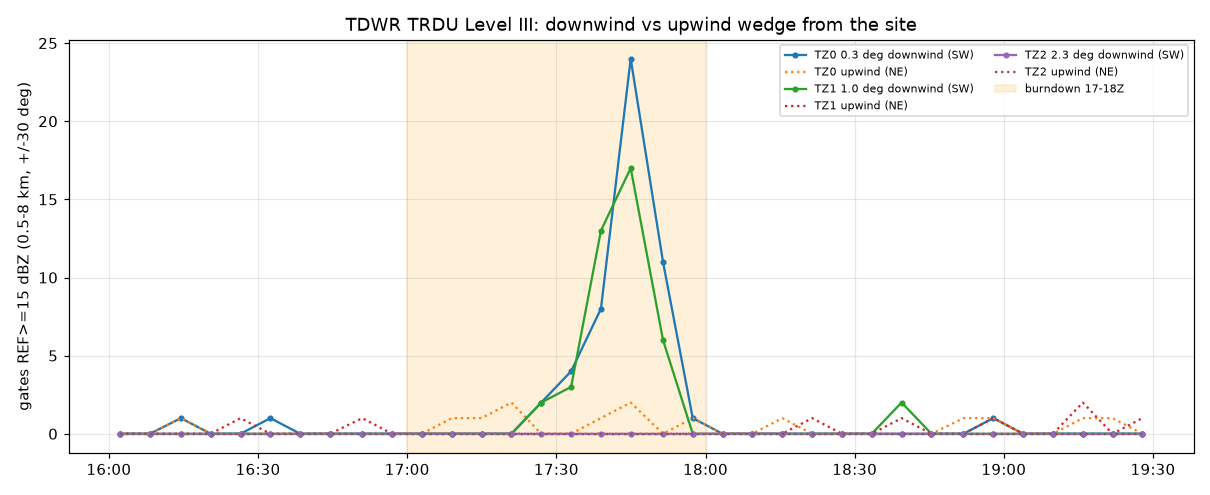

The data file committed next to this chart (first rows):
time_utc, time_edt, product, elev, wdown225_n15, wdown225_max, wup045_n15, wup045_max, wx135_n15, wx135_max, wx315_n15, wx315_max
2026-10-24 16:02:14+00:00, 12:02 EDT, TZ0, 0.3, 0, 6.0, 0, 3.0, 0, 4.0, 0, 4.0
2026-10-24 16:08:14+00:00, 12:08 EDT, TZ0, 0.3, 0, 8.0, 0, 13.0, 0, 7.5, 0, 5.5
2026-10-24 16:14:29+00:00, 12:14 EDT, TZ0, 0.3, 1, 17.0, 1, 18.5, 0, 7.5, 0, 5.5
2026-10-24 16:20:29+00:00, 12:20 EDT, TZ0, 0.3, 0, 14.5, 0, 13.5, 0, 12.5, 0, 8.5
2026-10-24 16:26:29+00:00, 12:26 EDT, TZ0, 0.3, 0, 10.0, 0, 10.0, 0, 12.5, 0, 4.5
2026-10-24 16:32:29+00:00, 12:32 EDT, TZ0, 0.3, 1, 17.5, 0, 12.5, 1, 17.0, 0, 13.5
2026-10-24 16:38:29+00:00, 12:38 EDT, TZ0, 0.3, 0, 5.5, 0, 9.5, 0, 13.5, 0, 6.5
2026-10-24 16:44:29+00:00, 12:44 EDT, TZ0, 0.3, 0, 9.5, 0, 12.5, 0, 11.5, 0, 13.0
2026-10-24 16:50:58+00:00, 12:50 EDT, TZ0, 0.3, 0, 13.5, 0, 14.5, 0, 13.5, 0, 7.0
2026-10-24 16:56:58+00:00, 12:56 EDT, TZ0, 0.3, 0, 8.0, 0, 11.0, 0, 12.5, 1, 18.5
2026-10-24 17:02:58+00:00, 13:02 EDT, TZ0, 0.3, 0, 4.5, 0, 12.5, 0, 13.0, 0, 7.5
2026-10-24 17:08:58+00:00, 13:08 EDT, TZ0, 0.3, 0, 14.5, 1, 15.0, 0, 12.0, 1, 15.5
2026-10-24 17:14:58+00:00, 13:14 EDT, TZ0, 0.3, 0, 9.5, 1, 16.0, 0, 7.5, 0, 2.5
2026-10-24 17:20:58+00:00, 13:20 EDT, TZ0, 0.3, 0, 7.0, 2, 16.5, 0, 13.0, 0, 7.0
2026-10-24 17:26:58+00:00, 13:26 EDT, TZ0, 0.3, 2, 17.5, 0, 14.5, 0, 12.5, 0, 4.0
2026-10-24 17:32:58+00:00, 13:32 EDT, TZ0, 0.3, 4, 19.0, 0, 10.5, 3, 18.5, 0, 9.0
2026-10-24 17:38:58+00:00, 13:38 EDT, TZ0, 0.3, 8, 22.0, 1, 16.5, 0, 13.5, 0, 6.0
2026-10-24 17:44:57+00:00, 13:44 EDT, TZ0, 0.3, 24, 25.0, 2, 17.5, 1, 17.5, 0, 7.0
2026-10-24 17:51:27+00:00, 13:51 EDT, TZ0, 0.3, 11, 20.0, 0, 10.5, 0, 13.5, 0, 9.0
2026-10-24 17:57:26+00:00, 13:57 EDT, TZ0, 0.3, 1, 17.0, 1, 15.5, 0, 10.0, 0, 14.0
2026-10-24 18:03:26+00:00, 14:03 EDT, TZ0, 0.3, 0, 12.0, 0, 13.0, 0, 10.0, 0, 9.5
2026-10-24 18:09:26+00:00, 14:09 EDT, TZ0, 0.3, 0, 11.5, 0, 11.0, 0, 10.5, 0, 7.5
2026-10-24 18:15:26+00:00, 14:15 EDT, TZ0, 0.3, 0, 8.5, 1, 16.5, 0, 10.0, 0, 7.0
2026-10-24 18:21:26+00:00, 14:21 EDT, TZ0, 0.3, 0, 10.5, 0, 10.0, 2, 24.0, 0, 12.5
2026-10-24 18:27:26+00:00, 14:27 EDT, TZ0, 0.3, 0, 8.0, 0, 11.5, 0, 14.5, 0, 4.5
2026-10-24 18:33:26+00:00, 14:33 EDT, TZ0, 0.3, 0, 11.0, 0, 12.0, 0, 14.0, 0, 9.5
2026-10-24 18:39:26+00:00, 14:39 EDT, TZ0, 0.3, 0, 5.5, 0, 14.5, 0, 12.5, 0, 7.0
2026-10-24 18:45:26+00:00, 14:45 EDT, TZ0, 0.3, 0, 9.0, 0, 14.5, 1, 16.0, 0, 5.0
2026-10-24 18:51:53+00:00, 14:51 EDT, TZ0, 0.3, 0, 11.0, 1, 15.0, 0, 12.0, 0, 7.5
2026-10-24 18:57:53+00:00, 14:57 EDT, TZ0, 0.3, 1, 15.5, 1, 16.5, 0, 10.0, 0, 12.5
2026-10-24 19:03:53+00:00, 15:03 EDT, TZ0, 0.3, 0, 10.0, 0, 14.0, 0, 9.5, 1, 18.0
2026-10-24 19:09:53+00:00, 15:09 EDT, TZ0, 0.3, 0, 6.0, 0, 13.0, 0, 11.5, 0, 8.5
2026-10-24 19:15:53+00:00, 15:15 EDT, TZ0, 0.3, 0, 6.5, 1, 15.0, 0, 13.5, 0, 8.5
2026-10-24 19:21:52+00:00, 15:21 EDT, TZ0, 0.3, 0, 13.5, 1, 15.0, 3, 28.0, 0, 10.0
2026-10-24 19:27:52+00:00, 15:27 EDT, TZ0, 0.3, 0, 11.0, 0, 12.0, 0, 13.5, 0, 5.5
2026-10-24 16:02:14+00:00, 12:02 EDT, TZ1, 1.0, 0, 5.5, 0, 8.5, 0, 1.0, 0, 4.0
2026-10-24 16:08:14+00:00, 12:08 EDT, TZ1, 1.0, 0, 5.5, 0, 0.5, 0, 5.5, 0, -0.5
2026-10-24 16:14:29+00:00, 12:14 EDT, TZ1, 1.0, 0, 0.0, 0, 0.5, 0, 0.5, 0, 7.5
2026-10-24 16:20:29+00:00, 12:20 EDT, TZ1, 1.0, 0, 4.0, 0, 4.5, 0, 1.5, 0, 8.5
2026-10-24 16:26:29+00:00, 12:26 EDT, TZ1, 1.0, 0, 4.5, 1, 15.0, 0, 11.5, 1, 15.0
2026-10-24 16:32:29+00:00, 12:32 EDT, TZ1, 1.0, 0, 13.5, 0, 7.0, 0, 10.0, 0, 5.5
2026-10-24 16:38:29+00:00, 12:38 EDT, TZ1, 1.0, 0, 11.0, 0, 9.5, 0, 11.0, 0, 11.0
2026-10-24 16:44:29+00:00, 12:44 EDT, TZ1, 1.0, 0, 4.0, 0, 6.5, 0, 5.0, 0, 14.5
2026-10-24 16:50:58+00:00, 12:50 EDT, TZ1, 1.0, 0, 5.0, 1, 15.0, 0, 2.5, 0, 4.0
2026-10-24 16:56:58+00:00, 12:56 EDT, TZ1, 1.0, 0, 3.0, 0, 5.0, 0, 13.5, 0, 3.0
2026-10-24 17:02:58+00:00, 13:02 EDT, TZ1, 1.0, 0, 4.5, 0, 5.0, 0, 3.0, 0, 13.0
2026-10-24 17:08:58+00:00, 13:08 EDT, TZ1, 1.0, 0, 2.5, 0, 8.0, 0, 3.0, 0, 12.0
2026-10-24 17:14:58+00:00, 13:14 EDT, TZ1, 1.0, 0, 13.5, 0, 6.0, 0, 8.0, 0, 5.5
2026-10-24 17:20:58+00:00, 13:20 EDT, TZ1, 1.0, 0, 6.5, 0, 6.0, 0, 9.0, 0, 5.5
2026-10-24 17:26:58+00:00, 13:26 EDT, TZ1, 1.0, 2, 15.0, 0, 7.5, 0, 5.5, 0, 5.0
2026-10-24 17:32:58+00:00, 13:32 EDT, TZ1, 1.0, 3, 20.0, 0, 9.0, 0, 5.5, 0, 6.5
2026-10-24 17:38:58+00:00, 13:38 EDT, TZ1, 1.0, 13, 29.0, 0, 10.0, 0, 7.0, 0, 5.0
2026-10-24 17:44:57+00:00, 13:44 EDT, TZ1, 1.0, 17, 19.5, 0, 8.0, 0, 7.0, 0, 6.5
2026-10-24 17:51:27+00:00, 13:51 EDT, TZ1, 1.0, 6, 18.5, 0, 10.0, 0, 7.0, 0, 6.5
2026-10-24 17:57:26+00:00, 13:57 EDT, TZ1, 1.0, 0, 14.5, 0, 9.5, 0, 10.0, 0, 11.5
2026-10-24 18:03:26+00:00, 14:03 EDT, TZ1, 1.0, 0, 13.5, 0, 11.0, 0, 6.5, 0, 12.0
2026-10-24 18:09:26+00:00, 14:09 EDT, TZ1, 1.0, 0, 9.5, 0, 8.0, 0, 9.5, 0, 6.0
2026-10-24 18:15:26+00:00, 14:15 EDT, TZ1, 1.0, 0, 13.0, 0, 10.0, 0, 14.5, 0, 10.0
2026-10-24 18:21:26+00:00, 14:21 EDT, TZ1, 1.0, 0, 9.0, 1, 22.5, 0, 12.0, 0, 9.5
2026-10-24 18:27:26+00:00, 14:27 EDT, TZ1, 1.0, 0, 6.5, 0, 8.0, 0, 8.5, 0, 11.5
... 45 more rows
